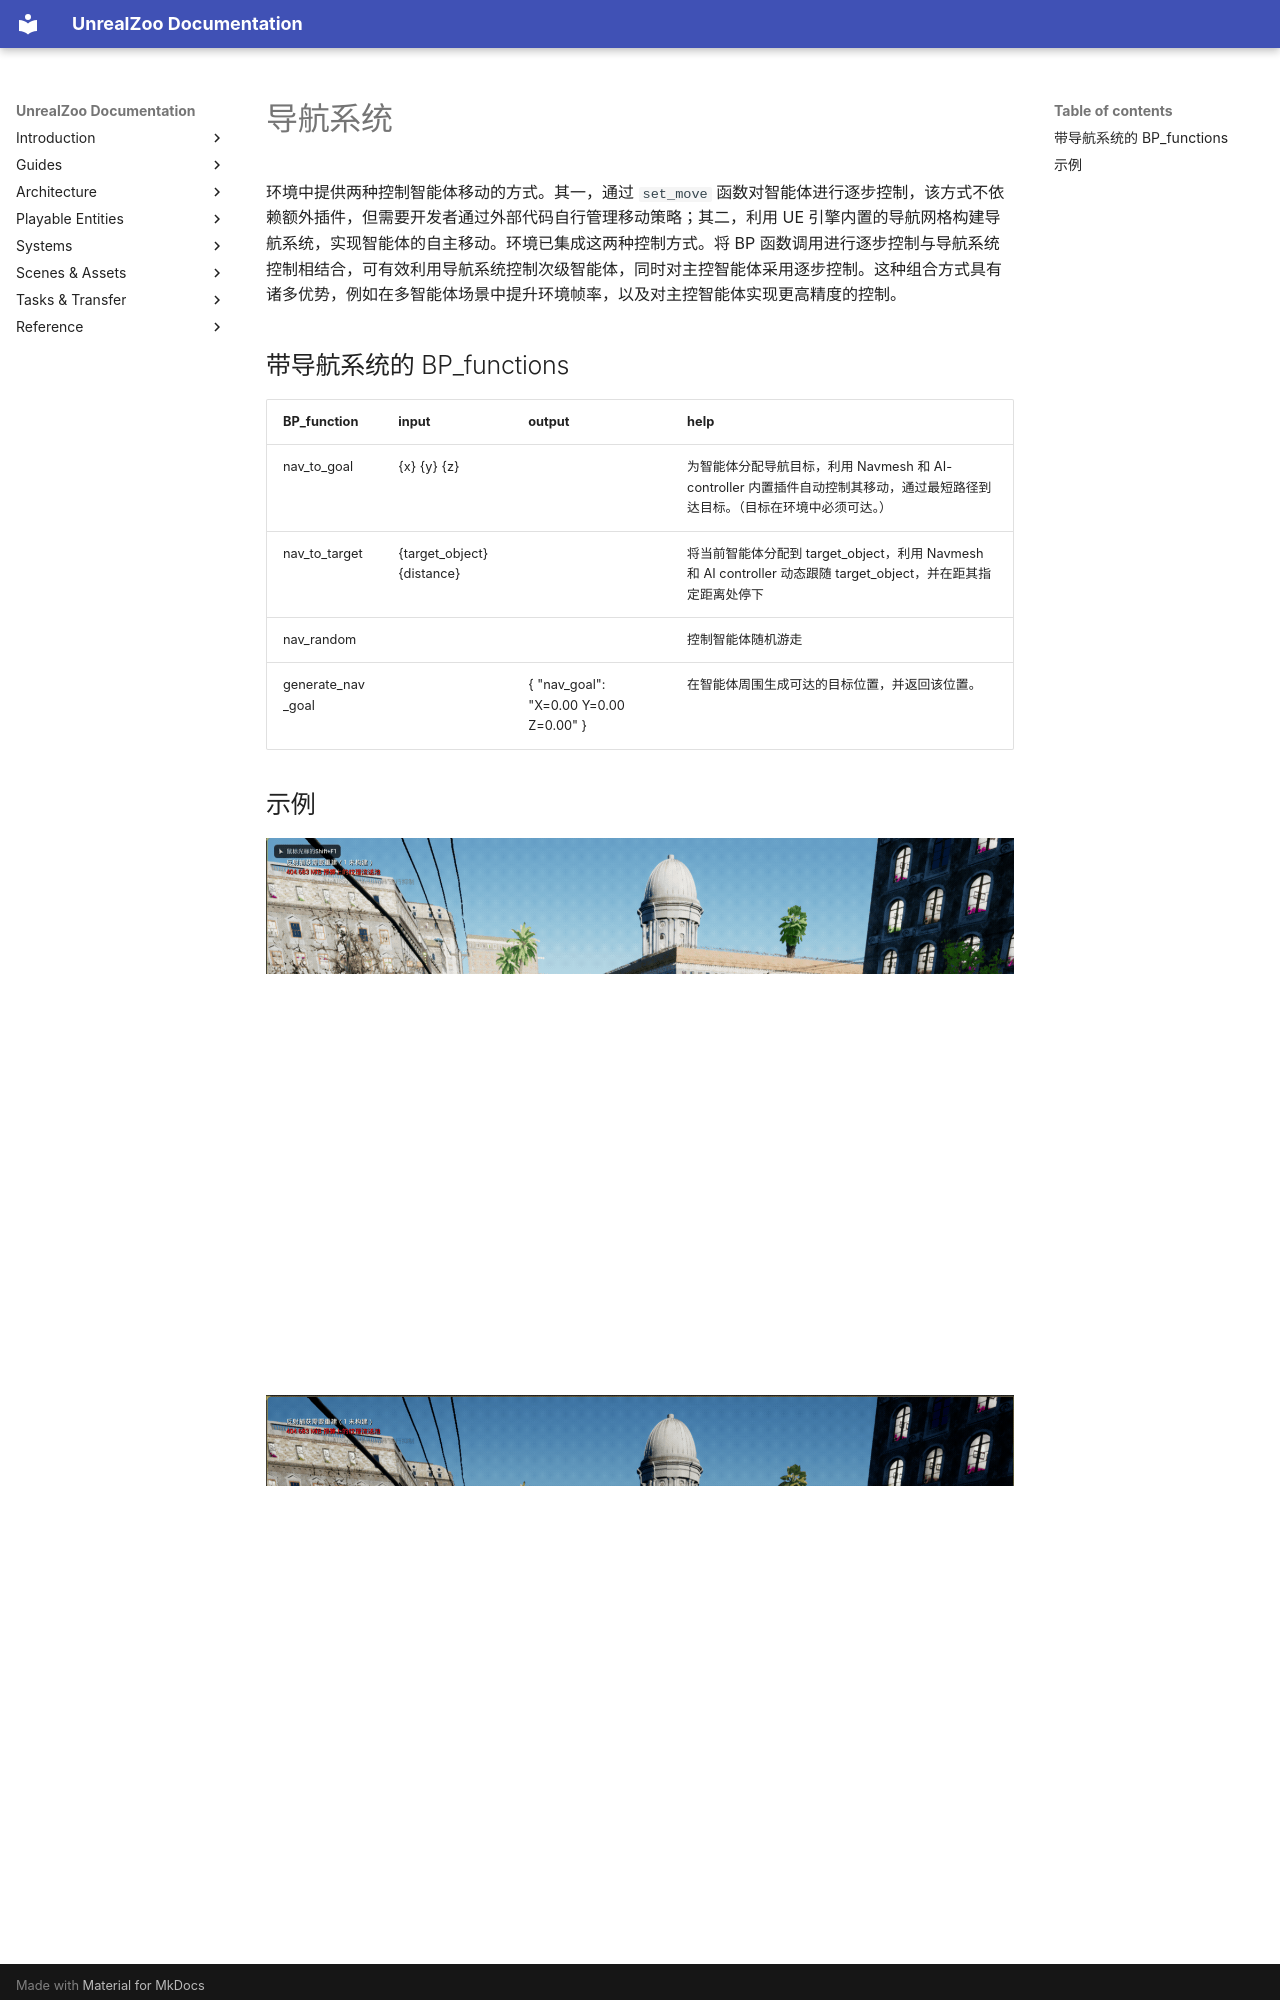

repository: UnrealZoo/unrealzoo-docs · page: zh/navigation-system/index.html · generator: mkdocs

# 导航系统

环境中提供两种控制智能体移动的方式。其一，通过 `set_move` 函数对智能体进行逐步控制，该方式不依赖额外插件，但需要开发者通过外部代码自行管理移动策略；其二，利用 UE 引擎内置的导航网格构建导航系统，实现智能体的自主移动。环境已集成这两种控制方式。将 BP 函数调用进行逐步控制与导航系统控制相结合，可有效利用导航系统控制次级智能体，同时对主控智能体采用逐步控制。这种组合方式具有诸多优势，例如在多智能体场景中提升环境帧率，以及对主控智能体实现更高精度的控制。

## 带导航系统的 BP_functions

| BP_function | input | output | help |
| --- | --- | --- | --- |
| nav_to_goal | {x} {y} {z} |  | 为智能体分配导航目标，利用 Navmesh 和 AI-controller 内置插件自动控制其移动，通过最短路径到达目标。（目标在环境中必须可达。） |
| nav_to_target | {target_object} {distance} |  | 将当前智能体分配到 target_object，利用 Navmesh 和 AI controller 动态跟随 target_object，并在距其指定距离处停下 |
| nav_random |  |  | 控制智能体随机游走 |
| generate_nav_goal |  | { "nav_goal": "X=0.00 Y=0.00 Z=0.00" } | 在智能体周围生成可达的目标位置，并返回该位置。 |
